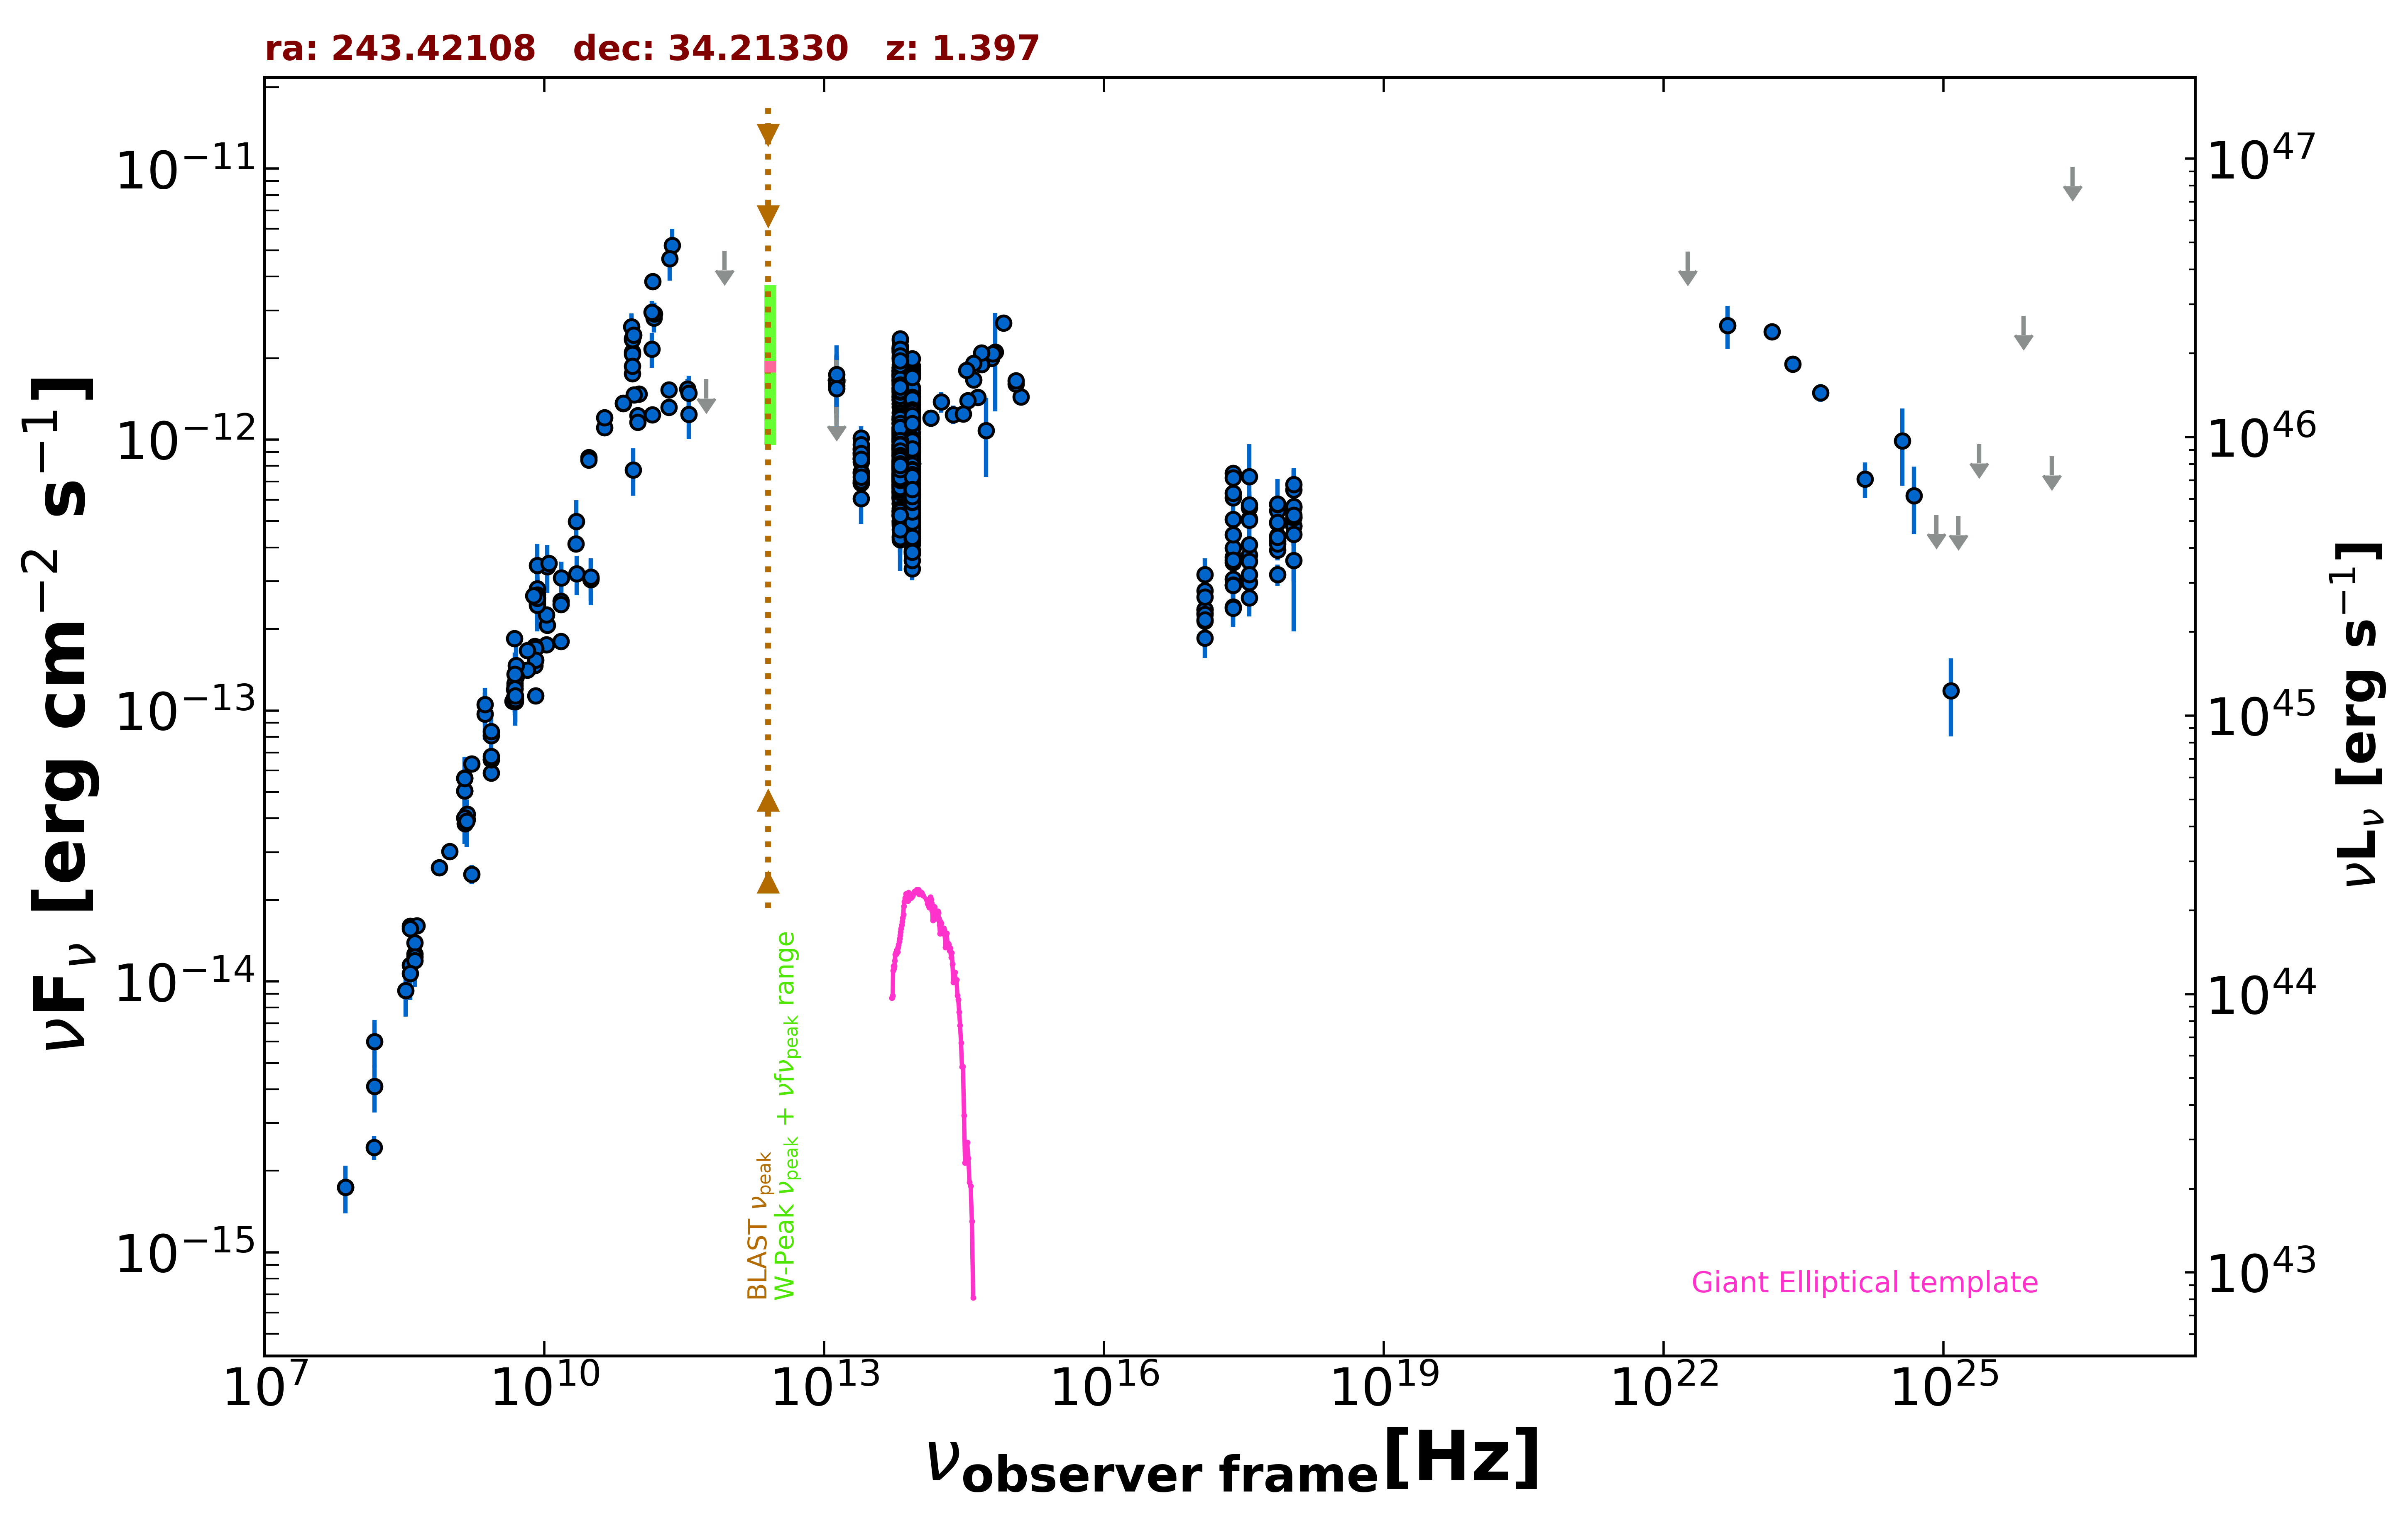

The table this chart was drawn from, first rows:
freq., flux, err_flux, MJD_start, MJD_end, flag, catalog, reference
1.400e+09, 5.048e-14, 1.000e-17, 55000, 55000, , FIRST, White et al. 1997  ApJ  475 479
1.400e+09, 5.634e-14, 1.690e-15, 55000, 55000, , NVSS, Condon et al. 1998  AJ  115  1693
2.418e+17, 3.513e-13, 6.375e-14, 55000, 55000, , RASS, Boller et al. 2016  A&A  103  1
2.418e+17, 6.093e-13, 3.575e-14, 55000, 55000, , WGACAT, White et al. 2000  VizieR  IX/31/wgacat
2.418e+17, 6.345e-13, 3.860e-14, 55000, 55000, , WGACAT, White et al. 2000  VizieR  IX/31/wgacat
2.418e+17, 7.502e-13, 4.275e-14, 55000, 55000, , WGACAT, White et al. 2000  VizieR  IX/31/wgacat
2.418e+17, 7.221e-13, 3.645e-14, 55000, 55000, , WGACAT, White et al. 2000  VizieR  IX/31/wgacat
2.418e+17, 3.056e-13, 1.380e-14, 54086, 56966, , 1OUSX, Giommi et al. in preparation
1.209e+17, 2.365e-13, 1.140e-14, 54086, 56966, , 1OUSX, Giommi et al. in preparation
3.627e+17, 3.746e-13, 1.620e-14, 54086, 56966, , 1OUSX, Giommi et al. in preparation
7.253e+17, 4.411e-13, 1.240e-14, 54086, 56966, , 1OUSX, Giommi et al. in preparation
1.088e+18, 5.169e-13, 2.630e-14, 54086, 56966, , 1OUSX, Giommi et al. in preparation
7.253e+17, 4.231e-13, 1.260e-14, 55000, 55000, , 2SXPS, Evans et al. 2020  ApJS  247  54
1.209e+17, 2.768e-13, 1.485e-14, 55000, 55000, , 2SXPS, Evans et al. 2020  ApJS  247  54
3.627e+17, 4.089e-13, 1.980e-14, 55000, 55000, , 2SXPS, Evans et al. 2020  ApJS  247  54
1.088e+18, 5.628e-13, 3.170e-14, 55000, 55000, , 2SXPS, Evans et al. 2020  ApJS  247  54
1.500e+08, 2.439e-15, 2.440e-16, 55000, 55000, , TGSS150, Intema et al. 2017  A&A  598  A781
7.400e+07, 1.739e-15, 5.200e-17, 55000, 55000, , VLSSR, Lane et al. 2014  MNRAS  440 327
8.400e+09, 2.594e-13, 0.000e+00, 55000, 55000, , CRATES, Healey et al. 2007  ApJS  171  61
4.800e+09, 1.116e-13, 9.950e-15, 55000, 55000, , GB6, Gregory et al. 1996  ApJS  103  427
4.800e+09, 1.194e-13, 1.515e-14, 55000, 55000, , GB87, Gregory et al. 1992  VizieR  VIII/14/j20…
2.695e+09, 5.875e-14, 2.155e-15, 55000, 55000, , KUEHR, Kuehr et al. 1981  A&AS  45  367
7.875e+09, 1.465e-13, 5.500e-15, 55000, 55000, , KUEHR, Kuehr et al. 1981  A&AS  45  367
2.695e+09, 6.576e-14, 2.425e-15, 55000, 55000, , KUEHR, Kuehr et al. 1981  A&AS  45  367
1.050e+10, 1.753e-13, 7.350e-15, 55000, 55000, , KUEHR, Kuehr et al. 1981  A&AS  45  367
7.875e+09, 1.725e-13, 7.850e-15, 55000, 55000, , KUEHR, Kuehr et al. 1981  A&AS  45  367
3.650e+08, 1.599e-14, 3.650e-16, 55000, 55000, , KUEHR, Kuehr et al. 1981  A&AS  45  367
2.695e+09, 6.603e-14, 3.235e-15, 55000, 55000, , KUEHR, Kuehr et al. 1981  A&AS  45  367
4.080e+08, 1.261e-14, 1.185e-15, 55000, 55000, , KUEHR, Kuehr et al. 1981  A&AS  45  367
4.300e+08, 1.604e-14, 6.900e-16, 55000, 55000, , KUEHR, Kuehr et al. 1981  A&AS  45  367
1.070e+10, 2.064e-13, 2.150e-15, 55000, 55000, , KUEHR, Kuehr et al. 1981  A&AS  45  367
1.410e+09, 3.821e-14, 1.400e-16, 55000, 55000, , KUEHR, Kuehr et al. 1981  A&AS  45  367
4.900e+09, 1.078e-13, 5.400e-15, 55000, 55000, , KUEHR, Kuehr et al. 1981  A&AS  45  367
1.506e+10, 2.531e-13, 1.505e-14, 55000, 55000, , KUEHR, Kuehr et al. 1981  A&AS  45  367
1.670e+09, 2.488e-14, 2.005e-15, 55000, 55000, , KUEHR, Kuehr et al. 1981  A&AS  45  367
3.140e+10, 3.046e-13, 5.965e-14, 55000, 55000, , KUEHR, Kuehr et al. 1981  A&AS  45  367
9.680e+08, 3.020e-14, 1.160e-15, 55000, 55000, , KUEHR, Kuehr et al. 1981  A&AS  45  367
8.085e+09, 1.698e-13, 8.100e-15, 55000, 55000, , KUEHR, Kuehr et al. 1981  A&AS  45  367
7.500e+08, 2.632e-14, 8.950e-16, 55000, 55000, , KUEHR, Kuehr et al. 1981  A&AS  45  367
4.585e+09, 1.082e-13, 5.500e-15, 55000, 55000, , KUEHR, Kuehr et al. 1981  A&AS  45  367
2.695e+09, 8.085e-14, 6.470e-15, 55000, 55000, , KUEHR, Kuehr et al. 1981  A&AS  45  367
2.219e+10, 3.195e-13, 5.325e-14, 55000, 55000, , KUEHR, Kuehr et al. 1981  A&AS  45  367
1.530e+10, 3.091e-13, 4.590e-14, 55000, 55000, , KUEHR, Kuehr et al. 1981  A&AS  45  367
4.080e+08, 1.387e-14, 9.000e-16, 55000, 55000, , KUEHR, Kuehr et al. 1981  A&AS  45  367
4.080e+08, 1.232e-14, 1.140e-15, 55000, 55000, , KUEHR, Kuehr et al. 1981  A&AS  45  367
2.700e+09, 6.777e-14, 8.100e-16, 55000, 55000, , KUEHR, Kuehr et al. 1981  A&AS  45  367
3.140e+10, 3.077e-13, 5.340e-14, 55000, 55000, , KUEHR, Kuehr et al. 1981  A&AS  45  367
1.500e+10, 2.460e-13, 1.200e-14, 55000, 55000, , KUEHR, Kuehr et al. 1981  A&AS  45  367
8.085e+09, 1.536e-13, 8.100e-15, 55000, 55000, , KUEHR, Kuehr et al. 1981  A&AS  45  367
6.600e+09, 1.663e-13, 7.250e-15, 55000, 55000, , KUEHR, Kuehr et al. 1981  A&AS  45  367
1.670e+09, 6.346e-14, 3.510e-15, 55000, 55000, , KUEHR, Kuehr et al. 1981  A&AS  45  367
6.600e+09, 1.412e-13, 7.250e-15, 55000, 55000, , KUEHR, Kuehr et al. 1981  A&AS  45  367
4.885e+09, 1.109e-13, 5.400e-15, 55000, 55000, , KUEHR, Kuehr et al. 1981  A&AS  45  367
1.500e+10, 1.800e-13, 9.000e-15, 55000, 55000, , KUEHR, Kuehr et al. 1981  A&AS  45  367
3.650e+08, 1.566e-14, 9.500e-16, 55000, 55000, , KUEHR, Kuehr et al. 1981  A&AS  45  367
1.050e+10, 2.258e-13, 7.350e-15, 55000, 55000, , KUEHR, Kuehr et al. 1981  A&AS  45  367
5.000e+09, 1.335e-13, 1.500e-15, 55000, 55000, , KUEHR, Kuehr et al. 1981  A&AS  45  367
1.484e+09, 3.962e-14, 1.930e-15, 55000, 55000, , KUEHR, Kuehr et al. 1981  A&AS  45  367
9.000e+10, 7.740e-13, 1.530e-13, 55000, 55000, , KUEHR, Kuehr et al. 1981  A&AS  45  367
8.085e+09, 1.132e-13, 7.300e-15, 55000, 55000, , KUEHR, Kuehr et al. 1981  A&AS  45  367
... 989 more rows
